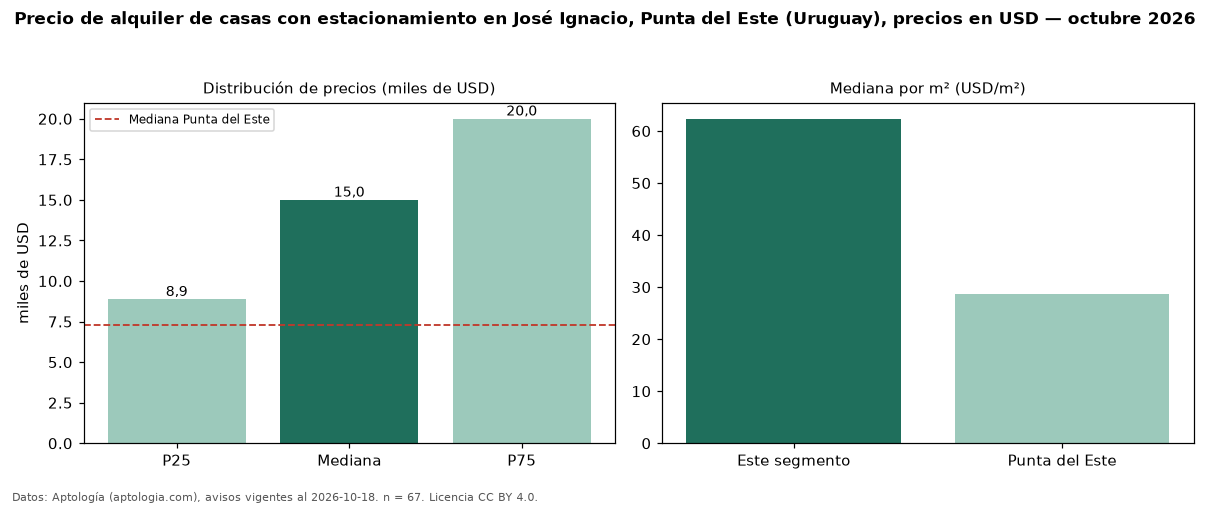

The data file committed next to this chart (first rows):
seccion, metrica, valor, moneda, n
filtro, parq1, con estacionamiento, , 67
precio, p25, 8875, USD, 67
precio, mediana, 15000, USD, 67
precio, p75, 20000, USD, 67
precio, minimo, 1200, USD, 67
precio, maximo, 29000, USD, 67
m2, mediana_precio_m2, 62.35, USD, 61
m2, area_mediana_m2, 240.0, m2, 61
banos, mediana_banos, 3.0, , 
parqueadero, pct_con_parqueadero, 100.0, %, 67
habitaciones, 3+, 15000, USD, 59
ciudad, mediana_ciudad_referencia, 7300, USD, 
ciudad, mediana_m2_ciudad, 28.7, USD, 
fuente, fecha_datos, 2026-10-18, , 
fuente, atribucion, https://www.aptologia.com/uy/alquiler/pu…, , 
fuente, licencia, CC BY 4.0, , 
